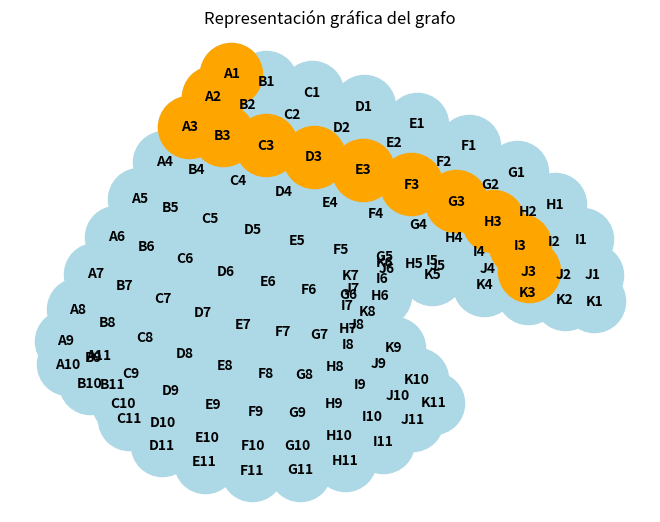

Source code (Python):
import heapq
import networkx as nx
import matplotlib.pyplot as plt


# Cada hilo debe de llamar a la funcion dijkstra, si queremos ser mas realistas pensaba en que deben de llamarlo cada que cruza una interseccion
# esto debido a que si hay una congestion, que tomen la desicion de ir por otro lado

def dijkstra(grafo, nodo_origen):
    # Inicializar las distancias mas cortas conocidas como infinito
    distancias = {nodo: float('inf') for nodo in grafo}
    distancias[nodo_origen] = 0 # La distancia de inicio con el nodo origen es 0

    # Diccionario para reconstruir caminos
    predecesores = {nodo: None for nodo in grafo}

    # Cola de prioridad para explorar los nodos, inicializada con el nodo origen
    cola_prioridad = [(0, nodo_origen)] # (distancia, nodo)

    # Mientras hay nodos por explorar
    while cola_prioridad:
        #obtener el nodo con la menor distancia conocida
        distancia_actual, nodo_actual = heapq.heappop(cola_prioridad)

        # Si la distancia actual es mayor que la registrada, continua
        if distancia_actual > distancias[nodo_actual]:
            continue

        # Explorar los vecinos del nodo actual
        for vecino, peso in grafo[nodo_actual].items():
            # Calcula la distancia al vecino a traves del nodo actual
            nueva_distancia = distancia_actual + peso

            if nueva_distancia < distancias[vecino]:
                distancias[vecino] = nueva_distancia
                # Guardar quién lleva al vecino
                predecesores[vecino] = nodo_actual
                #Agregar el vecino a la cola de prioridad
                heapq.heappush(cola_prioridad, (nueva_distancia, vecino))
    
    return distancias, predecesores

def reconstruir_camino(predecesores, origen, destino):
    camino = []
    actual = destino

    while actual is not None:
        camino.append(actual)
        actual = predecesores[actual]

    camino.reverse()

    # Validar si realmente se alcanzó el destino
    if camino[0] != origen:
        return None  # No hay camino

    return camino

def calcular_camino(grafo, nodo_origen, nodo_destino):
    distancias = {nodo: float('inf') for nodo in grafo}
    distancias[nodo_origen] = 0 # La distancia de inicio con el nodo origen es 0
    predecesores = {nodo: None for nodo in grafo}
    cola_prioridad = [(0, nodo_origen)] # (distancia, nodo)
    while cola_prioridad:
        distancia_actual, nodo_actual = heapq.heappop(cola_prioridad)
        if distancia_actual > distancias[nodo_actual]:
            continue
        for vecino, peso in grafo[nodo_actual].items():
            nueva_distancia = distancia_actual + peso
            if nueva_distancia < distancias[vecino]:
                distancias[vecino] = nueva_distancia
                predecesores[vecino] = nodo_actual
                heapq.heappush(cola_prioridad, (nueva_distancia, vecino))

    camino = []
    actual = nodo_destino
    while actual is not None:
        camino.append(actual)
        actual = predecesores[actual]
    camino.reverse()
    if camino[0] != nodo_origen:
        return None  
    return camino, distancias



def graficar_grafo(grafo, camino_resaltado=None):
    # Crear un grafo dirigido usando NetworkX
    G = nx.DiGraph()

    # Añadir los nodos y las aristas con pesos
    for nodo, vecinos in grafo.items():
        for vecino, peso in vecinos.items():
            G.add_edge(nodo, vecino, weight=peso)

    # Obtener las posiciones de los nodos para la gráfica
    # nx.spring_layout es un algoritmo de disposición (layout)
    pos = nx.spring_layout(G, seed=42)

    # Dibujar nodos y etiquetas
    nx.draw(
        G, 
        pos, 
        with_labels=True, 
        node_color='lightblue', 
        node_size=2000, 
        font_size=10, 
        font_weight='bold'
    )

    # Dibujar las etiquetas de las aristas (pesos)
    labels = nx.get_edge_attributes(G, 'weight')
    nx.draw_networkx_edge_labels(G, pos, edge_labels=labels, font_size=10)

    if camino_resaltado:
        # Crear lista de aristas del camino (ej: A->B, B->C)
        aristas_camino = list(zip(camino_resaltado, camino_resaltado[1:]))
        
        # Dibujar nodos del camino en rojo
        nx.draw_networkx_nodes(G, pos, nodelist=camino_resaltado, node_color='orange', node_size=2000)
        
        # Dibujar aristas del camino en rojo y más gruesas
        nx.draw_networkx_edges(G, pos, edgelist=aristas_camino, edge_color='red', width=2.5)
        
        print(f"\n--> Camino visualizado en el gráfico: {' -> '.join(camino_resaltado)}")

    # Mostrar la gráfica
    plt.title("Representación gráfica del grafo")
    plt.show()

# --- Ejemplo de uso del código ---

# Define el grafo en el formato esperado:
# {Origen: {Destino: Peso, ...}, ...}

def generar_grafo_NxN(N):
    """
    Genera un grafo de adyacencia para una cuadrícula de N x N.
    Las filas se nombran con letras (A, B, C...) y las columnas con números (1, 2, 3...).
    """
    grafo = {}
    letras = [chr(ord('A') + i) for i in range(N)]  # Genera 'A', 'B', 'C', ..., 'K' (para N=11)
    numeros = [str(i + 1) for i in range(N)]        # Genera '1', '2', '3', ..., '11' (para N=11)

    for i in range(N):      # Iterar sobre las filas (letras)
        Fila = letras[i]
        for j in range(N):  # Iterar sobre las columnas (números)
            Columna = numeros[j]
            nodo_actual = Fila + Columna
            vecinos = {}

            # Vecino de la Izquierda
            if j > 0:
                vecino_izq = Fila + numeros[j - 1]
                vecinos[vecino_izq] = 1

            # Vecino de la Derecha
            if j < N - 1:
                vecino_der = Fila + numeros[j + 1]
                vecinos[vecino_der] = 1

            # Vecino de Arriba
            if i > 0:
                vecino_arr = letras[i - 1] + Columna
                vecinos[vecino_arr] = 1

            # Vecino de Abajo
            if i < N - 1:
                vecino_aba = letras[i + 1] + Columna
                vecinos[vecino_aba] = 1

            grafo[nodo_actual] = vecinos

    return grafo

# Generar el grafo de 11x11

# Puedes imprimir el resultado o acceder a sus nodos:
# print(grafo_11x11)

if __name__ == "__main__":

    # grafo = {
    #     'A1': {'A2':1, 'B1':1},
    #     'A2': {'A1':1, 'B2':1, 'A3':1},
    #     'A3': {'A2':1, 'B3':1},
    #     'B1': {'A1':1, 'B2':1, 'C1':1},
    #     'B2': {'B1':1, 'B3':1, 'A2':1, 'C2':1},
    #     'B3': {'B2':1, 'A3':1, 'C3':1},
    #     'C1': {'C2':1, 'B1':1},
    #     'C2': {'C1':1, 'B2':1, 'C3':1},
    #     'C3': {'C2':1, 'B3':1},
    # }

    grafo = generar_grafo_NxN(11)


    origen = 'A1'
    destino = 'J3'

    # Ejecutar djkstra desde el nodo 'a'
    # distancias, predecesores = dijkstra(grafo, origen)
    # camino = reconstruir_camino(predecesores, origen, destino)
    # costo_total = distancias[destino]

    camino, distancias = calcular_camino(grafo, origen, destino)
    costo_total = distancias[destino]

    if camino:
        print("----------------RESULTADOS----------------")
        print(f"Origen: {origen}")
        print(f"Destino: {destino}")
        print(f"Ruta más corta: {' -> '.join(camino)}")
        print(f"Siguiente calle: {camino[1]}")
        print(f"Costo total: {costo_total}")
        print("------------------------------------------")
        
        graficar_grafo(grafo, camino_resaltado=camino)
    else:
        print(f"No existe un camino entre {origen} y {destino}")
